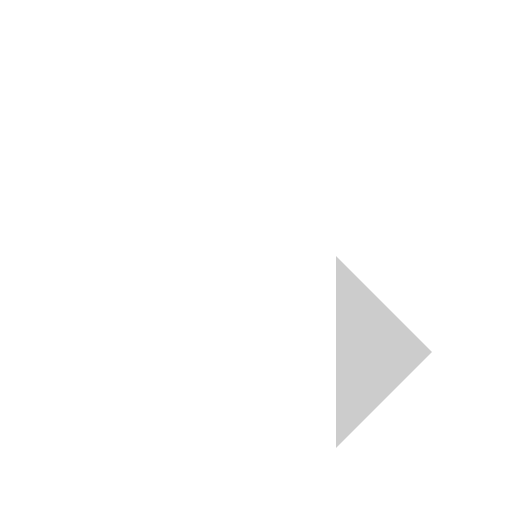
t = 0.00 s
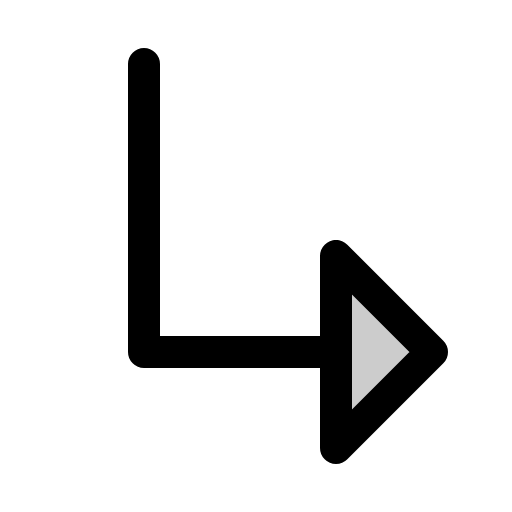
t = 0.38 s
t = 1.13 s: frame unchanged from t = 0.38 s, image omitted
t = 1.50 s: frame unchanged from t = 0.38 s, image omitted
t = 1.88 s: frame unchanged from t = 0.38 s, image omitted
t = 2.63 s: frame unchanged from t = 0.38 s, image omitted

The animated SVG that drew these frames (rendered in a browser with its animation timeline set to each time). Animation: 1 CSS @keyframes rule; one cycle of 3.00 s, repeats indefinitely.

<svg xmlns="http://www.w3.org/2000/svg" viewBox="0 0 256 256">
  <style>
    .draw-line {
      stroke-dasharray: 2000;
      stroke-dashoffset: 0;
    }
    svg:hover .draw-line {
      animation: phosphor-draw-in 3s ease-in-out infinite alternate;
    }
    @keyframes phosphor-draw-in {
      0%   { stroke-dashoffset: 2000; }
      50%  { stroke-dashoffset: 0; }
      100% { stroke-dashoffset: 0; }
    }
  </style><rect width="256" height="256" fill="none"/><polygon points="168 128 216 176 168 224 168 128" opacity="0.2"/><polygon points="168 128 216 176 168 224 168 128" fill="none" stroke="currentColor" stroke-linecap="round" stroke-linejoin="round" stroke-width="16" class="draw-line"/><polyline points="72 32 72 176 168 176" fill="none" stroke="currentColor" stroke-linecap="round" stroke-linejoin="round" stroke-width="16" class="draw-line"/></svg>
